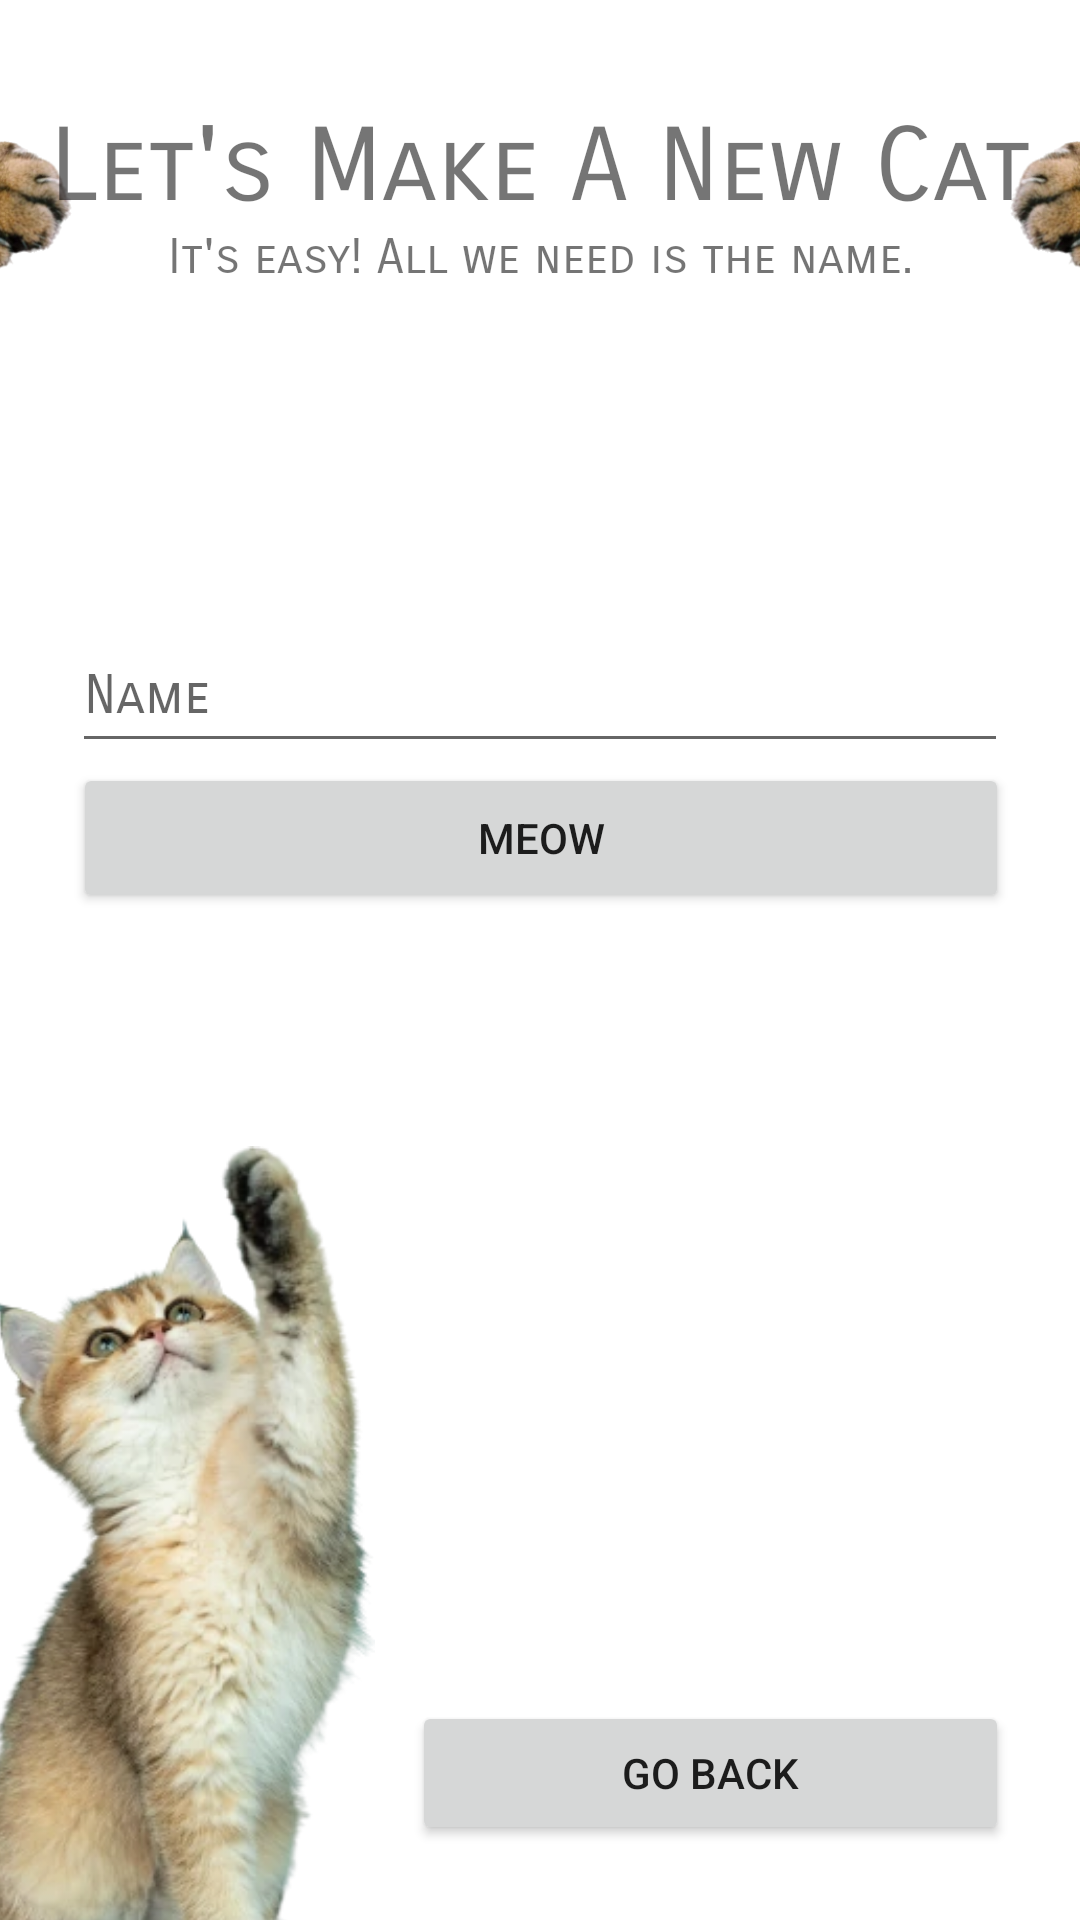

Android layout source for this screen:
<!-- AndroidManifest.xml: application theme Theme.Catterwack -->
<!-- res/layout/activity_new_cat.xml -->
<?xml version="1.0" encoding="utf-8"?>
<androidx.constraintlayout.widget.ConstraintLayout xmlns:android="http://schemas.android.com/apk/res/android"
    xmlns:app="http://schemas.android.com/apk/res-auto"
    xmlns:tools="http://schemas.android.com/tools"
    android:layout_width="match_parent"
    android:layout_height="match_parent"
    tools:context=".newCat">

    <Button
        android:id="@+id/new_backButton"
        android:layout_width="199dp"
        android:layout_height="48dp"
        android:layout_marginBottom="25dp"
        android:text="@string/go_back"
        app:layout_constraintBottom_toBottomOf="parent"
        app:layout_constraintEnd_toEndOf="@+id/new_createButton" />

    <ImageView
        android:id="@+id/catPawLeft2"
        android:layout_width="207dp"
        android:layout_height="61dp"
        android:layout_marginStart="-100dp"
        android:contentDescription="@string/leftarm"
        app:layout_constraintEnd_toStartOf="@+id/newCat_title"
        app:layout_constraintStart_toStartOf="parent"
        app:layout_constraintTop_toTopOf="@+id/newCat_title"
        app:srcCompat="@drawable/catarm_left" />

    <ImageView
        android:id="@+id/catPawRight2"
        android:layout_width="207dp"
        android:layout_height="61dp"
        android:layout_marginEnd="-100dp"
        android:contentDescription="@string/rightarm"
        app:layout_constraintEnd_toEndOf="parent"
        app:layout_constraintStart_toEndOf="@+id/newCat_title"
        app:layout_constraintTop_toTopOf="@+id/newCat_title"
        app:srcCompat="@drawable/catarm_right" />

    <TextView
        android:id="@+id/newCat_subheading"
        android:layout_width="wrap_content"
        android:layout_height="wrap_content"
        android:fontFamily="sans-serif-smallcaps"
        android:text="@string/it_s_easy_all_we_need_is_the_name"
        android:textSize="16sp"
        app:layout_constraintEnd_toEndOf="parent"
        app:layout_constraintStart_toStartOf="parent"
        app:layout_constraintTop_toBottomOf="@+id/newCat_title" />

    <TextView
        android:id="@+id/newCat_title"
        android:layout_width="wrap_content"
        android:layout_height="wrap_content"
        android:layout_marginTop="35dp"
        android:fontFamily="sans-serif-smallcaps"
        android:text="@string/let_s_make_a_new_cat"
        android:textSize="34sp"
        app:layout_constraintEnd_toEndOf="parent"
        app:layout_constraintStart_toStartOf="parent"
        app:layout_constraintTop_toTopOf="parent" />

    <EditText
        android:id="@+id/new_catName"
        android:layout_width="312dp"
        android:layout_height="48dp"
        android:autofillHints=""
        android:ems="10"
        android:fontFamily="sans-serif-smallcaps"
        android:hint="@string/name"
        android:inputType="textPersonName"
        android:minHeight="48dp"
        app:layout_constraintBottom_toTopOf="@+id/new_kitten"
        app:layout_constraintEnd_toEndOf="parent"
        app:layout_constraintStart_toStartOf="parent"
        app:layout_constraintTop_toBottomOf="@+id/newCat_subheading" />

    <Button
        android:id="@+id/new_createButton"
        android:layout_width="312dp"
        android:layout_height="50dp"
        android:text="@string/meow"
        app:layout_constraintEnd_toEndOf="parent"
        app:layout_constraintHorizontal_bias="0.505"
        app:layout_constraintStart_toStartOf="parent"
        app:layout_constraintTop_toBottomOf="@+id/new_catName" />

    <ImageView
        android:id="@+id/new_kitten"
        android:layout_width="168dp"
        android:layout_height="334dp"
        android:layout_marginTop="-275dp"
        android:layout_marginEnd="-125dp"
        android:contentDescription="@string/new_kitten"
        app:layout_constraintEnd_toStartOf="parent"
        app:layout_constraintTop_toBottomOf="parent"
        app:srcCompat="@drawable/newkitten" />

</androidx.constraintlayout.widget.ConstraintLayout>
<!-- resources referenced by this layout -->
<resources>
  <!-- drawable catarm_left: webp bitmap (drawable, 22936 bytes) -->
  <!-- drawable catarm_right: webp bitmap (drawable, 23074 bytes) -->
  <!-- drawable newkitten: webp bitmap (drawable, 35000 bytes) -->
  <string name="go_back">Go Back</string>
  <string name="it_s_easy_all_we_need_is_the_name">It\'s easy! All we need is the name.</string>
  <string name="leftarm">leftArm</string>
  <string name="let_s_make_a_new_cat">Let\'s Make A New Cat</string>
  <string name="meow">Meow</string>
  <string name="name">Name</string>
  <string name="new_kitten">New Kitten</string>
  <string name="rightarm">rightArm</string>
  <style name="Theme.Catterwack" parent="Theme.MaterialComponents.DayNight.NoActionBar">
          
          <item name="colorPrimary">@color/purple_500</item>
          <item name="colorPrimaryVariant">@color/purple_700</item>
          <item name="colorOnPrimary">@color/white</item>
          
          <item name="colorSecondary">@color/teal_200</item>
          <item name="colorSecondaryVariant">@color/teal_700</item>
          <item name="colorOnSecondary">@color/black</item>
          
          <item name="android:statusBarColor" tools:targetApi="l">?attr/colorPrimaryVariant</item>
          
      </style>
  <!-- not gathered from this repository: default colours our renderer supplied (Android Studio template values) -->
  <color name="purple_500">#FF6200EE</color>
  <color name="purple_700">#FF3700B3</color>
  <color name="teal_200">#FF03DAC5</color>
  <color name="teal_700">#FF018786</color>
  <color name="black">#FF000000</color>
  <color name="white">#FFFFFFFF</color>
</resources>
